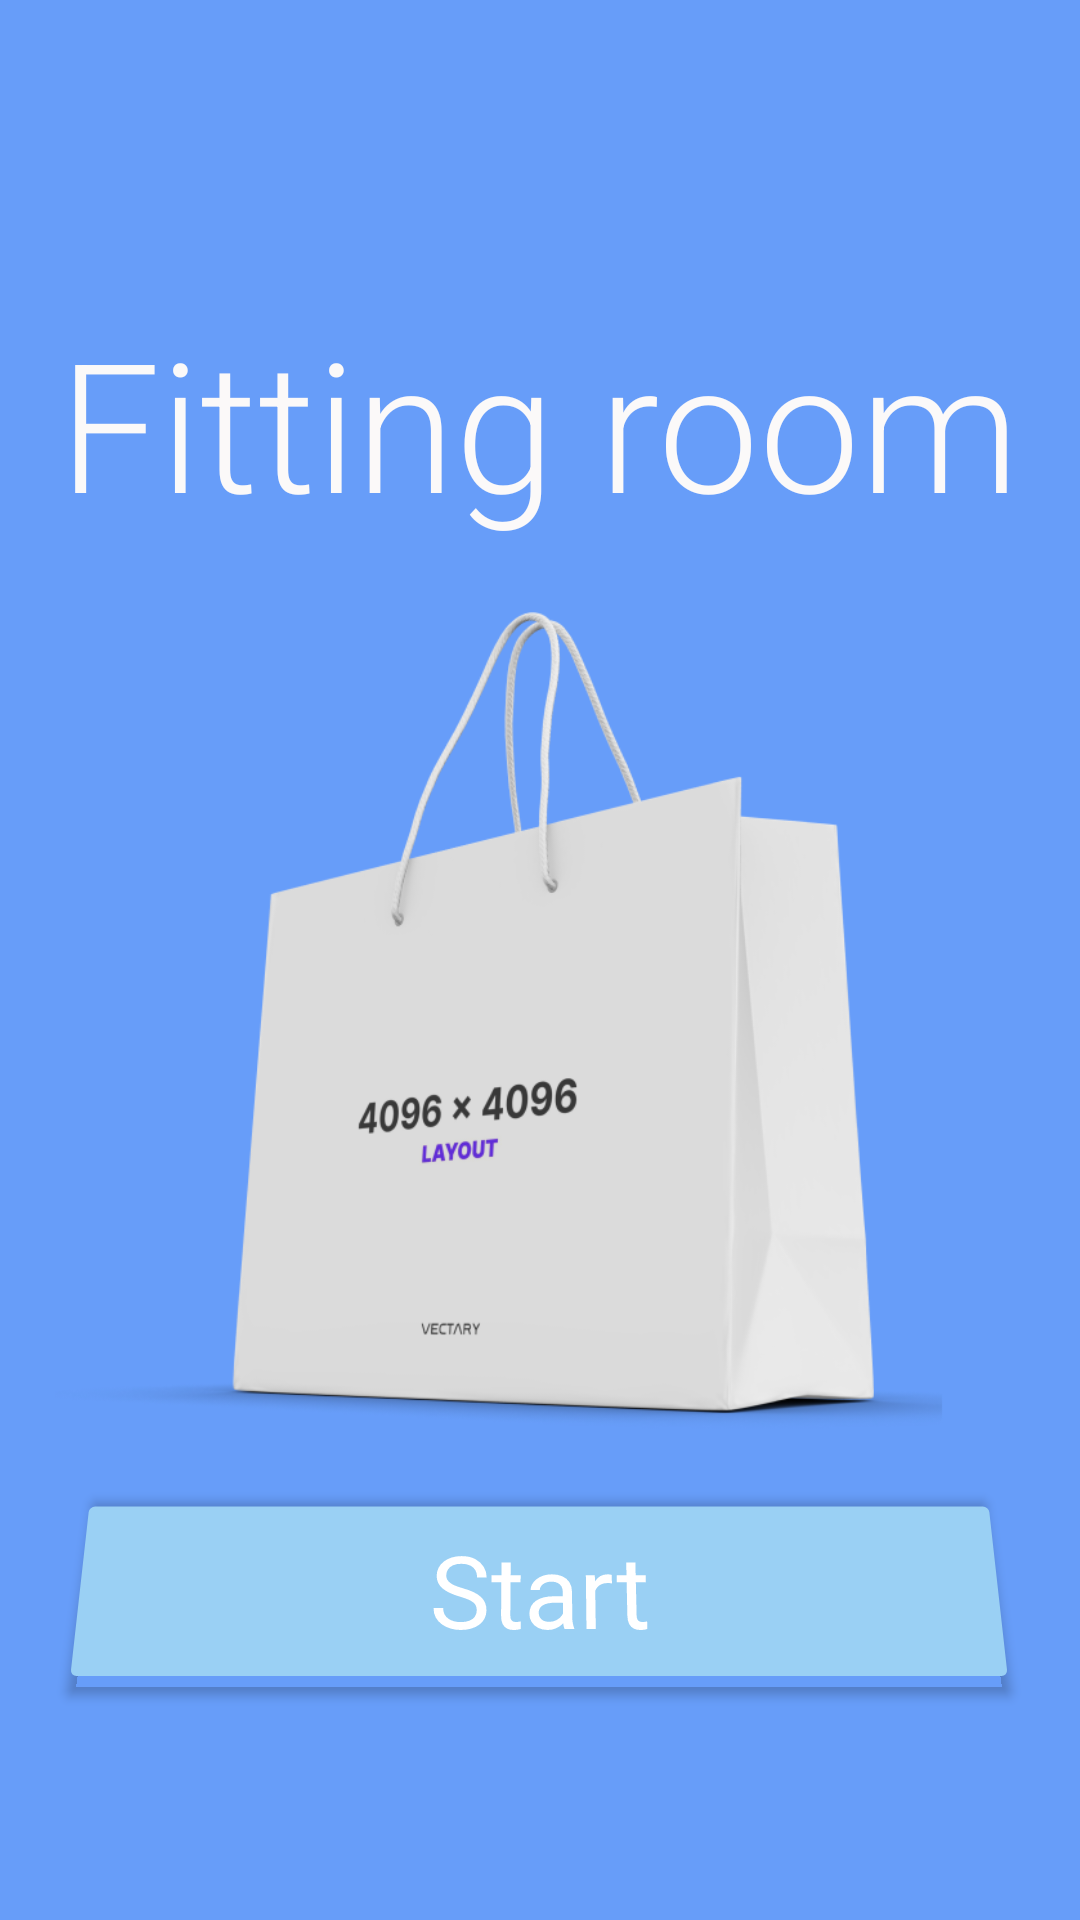

Android layout source for this screen:
<!-- AndroidManifest.xml: application theme Theme.MaterialComponents.NoActionBar -->
<!-- res/layout/activity_main.xml -->
<?xml version="1.0" encoding="utf-8"?>
<androidx.constraintlayout.widget.ConstraintLayout xmlns:android="http://schemas.android.com/apk/res/android"
    xmlns:app="http://schemas.android.com/apk/res-auto"
    xmlns:tools="http://schemas.android.com/tools"
    android:layout_width="match_parent"
    android:layout_height="match_parent"
    android:background="#679DF9"
    tools:context=".MainActivity">

    <TextView
        android:id="@+id/textView"
        android:layout_width="wrap_content"
        android:layout_height="wrap_content"
        android:layout_marginTop="100dp"
        android:fontFamily="sans-serif-light"
        android:text="Fitting room"
        android:textColor="#FBF9F9"
        android:textSize="60sp"
        android:typeface="monospace"
        app:layout_constraintBottom_toTopOf="@+id/main_image"
        app:layout_constraintEnd_toEndOf="parent"
        app:layout_constraintStart_toStartOf="parent"
        app:layout_constraintTop_toTopOf="parent"
        app:layout_constraintVertical_bias="0.0" />

    <ImageView
        android:id="@+id/main_image"
        android:layout_width="324dp"
        android:layout_height="313dp"
        app:layout_constraintBottom_toTopOf="@+id/btn_start"
        app:layout_constraintEnd_toEndOf="parent"
        app:layout_constraintHorizontal_bias="0.505"
        app:layout_constraintStart_toStartOf="parent"
        app:layout_constraintTop_toBottomOf="@+id/textView"
        app:srcCompat="@drawable/main_image" />

    <Button
        android:id="@+id/btn_start"
        android:layout_width="314dp"
        android:layout_height="69dp"
        android:layout_marginBottom="75dp"
        android:backgroundTint="#9AD0F4"
        android:insetLeft="0dp"
        android:rotationX="8"
        android:rotationY="0"
        android:selectAllOnFocus="false"
        android:shadowColor="#949FFB"
        android:text="Start"
        android:textAppearance="@style/TextAppearance.AppCompat.Display1"
        android:textColor="#FFFFFF"
        app:cornerRadius="250dp"
        app:iconPadding="16dp"
        app:layout_constraintBottom_toBottomOf="parent"
        app:layout_constraintEnd_toEndOf="parent"
        app:layout_constraintHorizontal_bias="0.494"
        app:layout_constraintStart_toStartOf="parent"
        app:layout_constraintTop_toBottomOf="@+id/main_image"
        app:layout_constraintVertical_bias="1.0"
        app:rippleColor="#FFFFFF"
        app:strokeColor="#949FFB"
        app:strokeWidth="2dp" />

</androidx.constraintlayout.widget.ConstraintLayout>
<!-- resources referenced by this layout -->
<resources>
  <!-- drawable main_image: png bitmap (drawable, 75207 bytes) -->
</resources>
